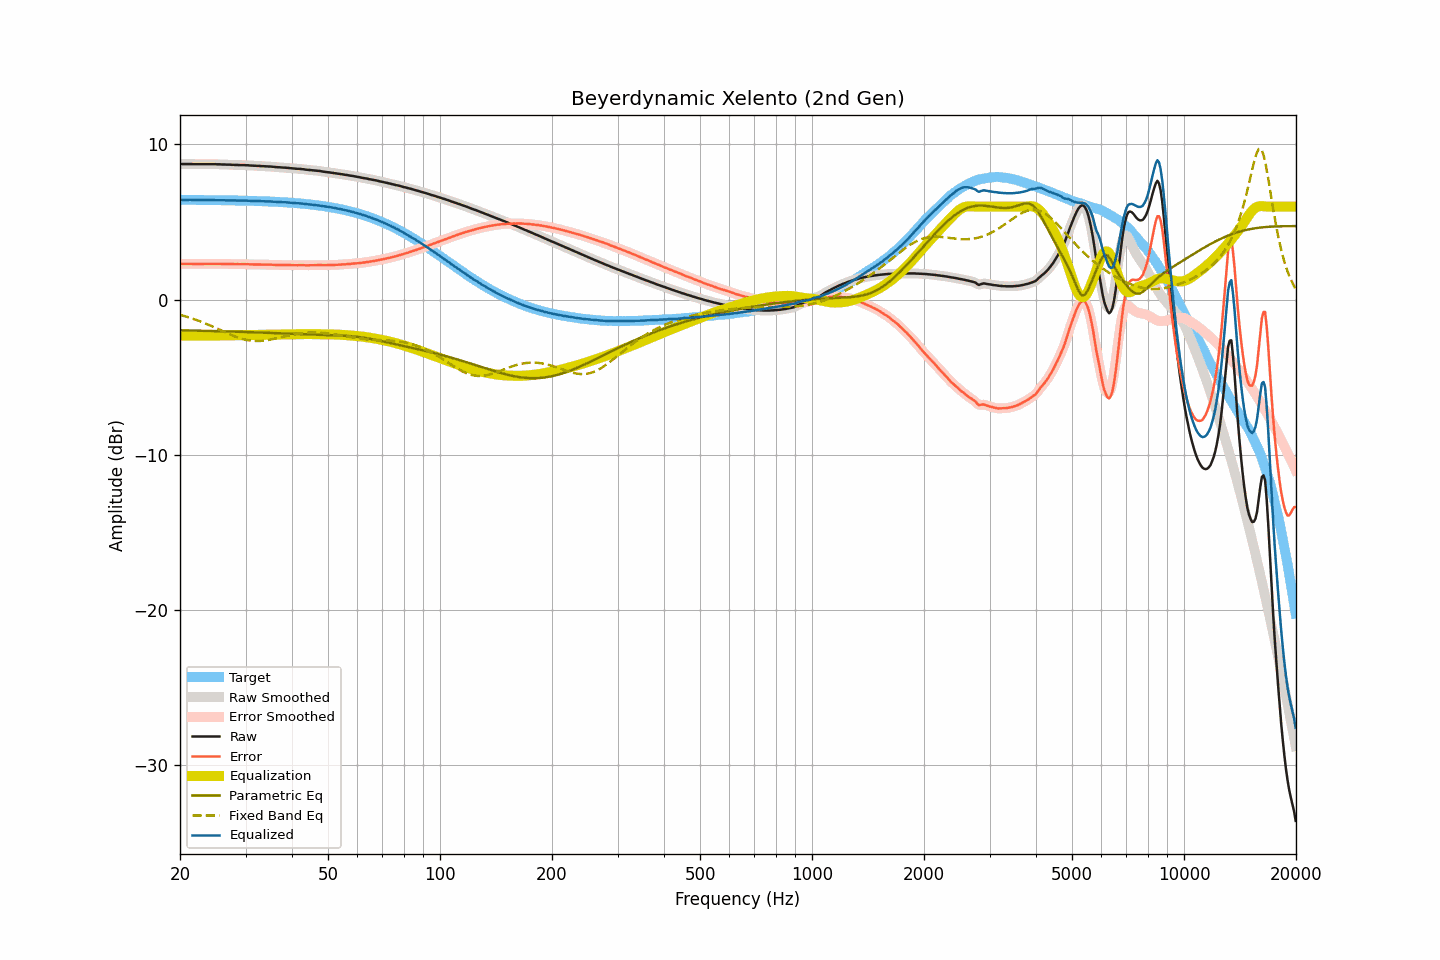

Source data for this figure (header and first rows):
frequency, raw, smoothed, error, error_smoothed, equalization, parametric_eq, fixed_band_eq, equalized_raw, equalized_smoothed, target
20.00, 8.74, 8.74, 2.31, 2.31, -2.31, -1.97, -0.98, 6.43, 6.43, 6.43
20.20, 8.74, 8.74, 2.31, 2.31, -2.31, -1.98, -1.01, 6.43, 6.43, 6.43
20.40, 8.74, 8.74, 2.31, 2.31, -2.31, -1.98, -1.03, 6.43, 6.43, 6.43
20.61, 8.74, 8.74, 2.31, 2.31, -2.31, -1.98, -1.06, 6.43, 6.43, 6.43
20.81, 8.74, 8.74, 2.31, 2.31, -2.31, -1.98, -1.10, 6.43, 6.43, 6.43
21.02, 8.74, 8.74, 2.31, 2.31, -2.31, -1.98, -1.13, 6.43, 6.43, 6.43
21.23, 8.74, 8.74, 2.31, 2.31, -2.31, -1.99, -1.16, 6.43, 6.43, 6.43
21.44, 8.74, 8.74, 2.31, 2.31, -2.31, -1.99, -1.19, 6.43, 6.43, 6.43
21.66, 8.73, 8.73, 2.30, 2.31, -2.31, -1.99, -1.23, 6.42, 6.43, 6.43
21.87, 8.73, 8.73, 2.30, 2.30, -2.31, -1.99, -1.27, 6.42, 6.43, 6.43
22.09, 8.73, 8.73, 2.30, 2.30, -2.31, -1.99, -1.30, 6.43, 6.42, 6.43
22.31, 8.73, 8.73, 2.31, 2.31, -2.31, -2.00, -1.34, 6.43, 6.43, 6.43
22.54, 8.73, 8.73, 2.31, 2.31, -2.31, -2.00, -1.38, 6.43, 6.43, 6.42
22.76, 8.73, 8.73, 2.31, 2.31, -2.31, -2.00, -1.42, 6.42, 6.42, 6.42
22.99, 8.73, 8.73, 2.31, 2.31, -2.31, -2.00, -1.46, 6.42, 6.42, 6.42
23.22, 8.73, 8.73, 2.31, 2.31, -2.31, -2.01, -1.50, 6.42, 6.42, 6.42
23.45, 8.73, 8.73, 2.31, 2.31, -2.31, -2.01, -1.54, 6.42, 6.42, 6.42
23.69, 8.73, 8.73, 2.31, 2.31, -2.31, -2.01, -1.59, 6.42, 6.42, 6.42
23.92, 8.73, 8.73, 2.31, 2.31, -2.31, -2.01, -1.63, 6.42, 6.42, 6.42
24.16, 8.73, 8.73, 2.31, 2.31, -2.31, -2.02, -1.68, 6.42, 6.42, 6.42
24.40, 8.73, 8.73, 2.31, 2.32, -2.31, -2.02, -1.72, 6.42, 6.42, 6.42
24.65, 8.73, 8.73, 2.32, 2.32, -2.31, -2.02, -1.77, 6.42, 6.42, 6.41
24.89, 8.73, 8.73, 2.32, 2.31, -2.31, -2.02, -1.81, 6.42, 6.41, 6.41
25.14, 8.72, 8.72, 2.31, 2.31, -2.31, -2.03, -1.86, 6.41, 6.41, 6.41
25.39, 8.72, 8.72, 2.31, 2.31, -2.31, -2.03, -1.91, 6.41, 6.41, 6.41
25.65, 8.72, 8.72, 2.31, 2.31, -2.31, -2.03, -1.96, 6.41, 6.41, 6.41
25.91, 8.71, 8.72, 2.30, 2.31, -2.31, -2.04, -2.00, 6.40, 6.41, 6.41
26.16, 8.71, 8.71, 2.30, 2.30, -2.30, -2.04, -2.05, 6.41, 6.41, 6.41
26.43, 8.71, 8.71, 2.31, 2.30, -2.30, -2.04, -2.10, 6.41, 6.40, 6.40
26.69, 8.70, 8.70, 2.30, 2.30, -2.30, -2.04, -2.14, 6.40, 6.40, 6.40
26.96, 8.70, 8.70, 2.30, 2.30, -2.30, -2.05, -2.19, 6.40, 6.40, 6.40
27.23, 8.70, 8.70, 2.30, 2.30, -2.30, -2.05, -2.24, 6.40, 6.40, 6.40
27.50, 8.69, 8.69, 2.29, 2.30, -2.29, -2.05, -2.28, 6.40, 6.40, 6.40
27.77, 8.69, 8.69, 2.29, 2.29, -2.29, -2.06, -2.32, 6.40, 6.40, 6.40
28.05, 8.68, 8.68, 2.29, 2.29, -2.29, -2.06, -2.36, 6.39, 6.39, 6.39
28.33, 8.68, 8.68, 2.29, 2.29, -2.29, -2.06, -2.40, 6.39, 6.39, 6.39
28.62, 8.68, 8.68, 2.29, 2.29, -2.29, -2.07, -2.44, 6.39, 6.39, 6.39
28.90, 8.67, 8.67, 2.28, 2.29, -2.29, -2.07, -2.47, 6.38, 6.39, 6.39
29.19, 8.67, 8.67, 2.29, 2.29, -2.29, -2.07, -2.51, 6.38, 6.38, 6.38
29.48, 8.67, 8.67, 2.29, 2.29, -2.29, -2.08, -2.54, 6.38, 6.38, 6.38
29.78, 8.67, 8.67, 2.29, 2.29, -2.29, -2.08, -2.56, 6.39, 6.38, 6.38
30.08, 8.66, 8.66, 2.28, 2.29, -2.28, -2.08, -2.59, 6.38, 6.38, 6.38
30.38, 8.66, 8.66, 2.29, 2.28, -2.28, -2.09, -2.61, 6.38, 6.38, 6.37
30.68, 8.65, 8.65, 2.28, 2.28, -2.28, -2.09, -2.62, 6.37, 6.37, 6.37
30.99, 8.64, 8.64, 2.27, 2.28, -2.28, -2.10, -2.64, 6.36, 6.37, 6.37
31.30, 8.64, 8.64, 2.27, 2.27, -2.27, -2.10, -2.65, 6.37, 6.36, 6.37
31.61, 8.63, 8.63, 2.27, 2.27, -2.27, -2.10, -2.66, 6.36, 6.36, 6.36
31.93, 8.63, 8.63, 2.27, 2.27, -2.27, -2.11, -2.66, 6.36, 6.36, 6.36
32.24, 8.62, 8.62, 2.26, 2.27, -2.27, -2.11, -2.66, 6.35, 6.36, 6.36
32.57, 8.62, 8.62, 2.27, 2.26, -2.26, -2.11, -2.66, 6.36, 6.35, 6.35
32.89, 8.61, 8.61, 2.26, 2.26, -2.26, -2.12, -2.66, 6.35, 6.35, 6.35
33.22, 8.60, 8.60, 2.26, 2.26, -2.26, -2.12, -2.65, 6.34, 6.34, 6.34
33.55, 8.60, 8.60, 2.26, 2.26, -2.26, -2.13, -2.64, 6.34, 6.34, 6.34
33.89, 8.59, 8.59, 2.25, 2.26, -2.26, -2.13, -2.63, 6.33, 6.33, 6.34
34.23, 8.59, 8.59, 2.26, 2.26, -2.26, -2.13, -2.61, 6.34, 6.33, 6.33
34.57, 8.58, 8.58, 2.25, 2.26, -2.25, -2.14, -2.59, 6.33, 6.33, 6.33
34.92, 8.58, 8.58, 2.26, 2.25, -2.25, -2.14, -2.58, 6.33, 6.33, 6.32
35.27, 8.57, 8.57, 2.25, 2.25, -2.25, -2.15, -2.56, 6.32, 6.32, 6.32
35.62, 8.56, 8.56, 2.25, 2.25, -2.25, -2.15, -2.53, 6.32, 6.32, 6.31
35.97, 8.55, 8.55, 2.24, 2.24, -2.24, -2.15, -2.51, 6.31, 6.31, 6.31
... 635 more rows
